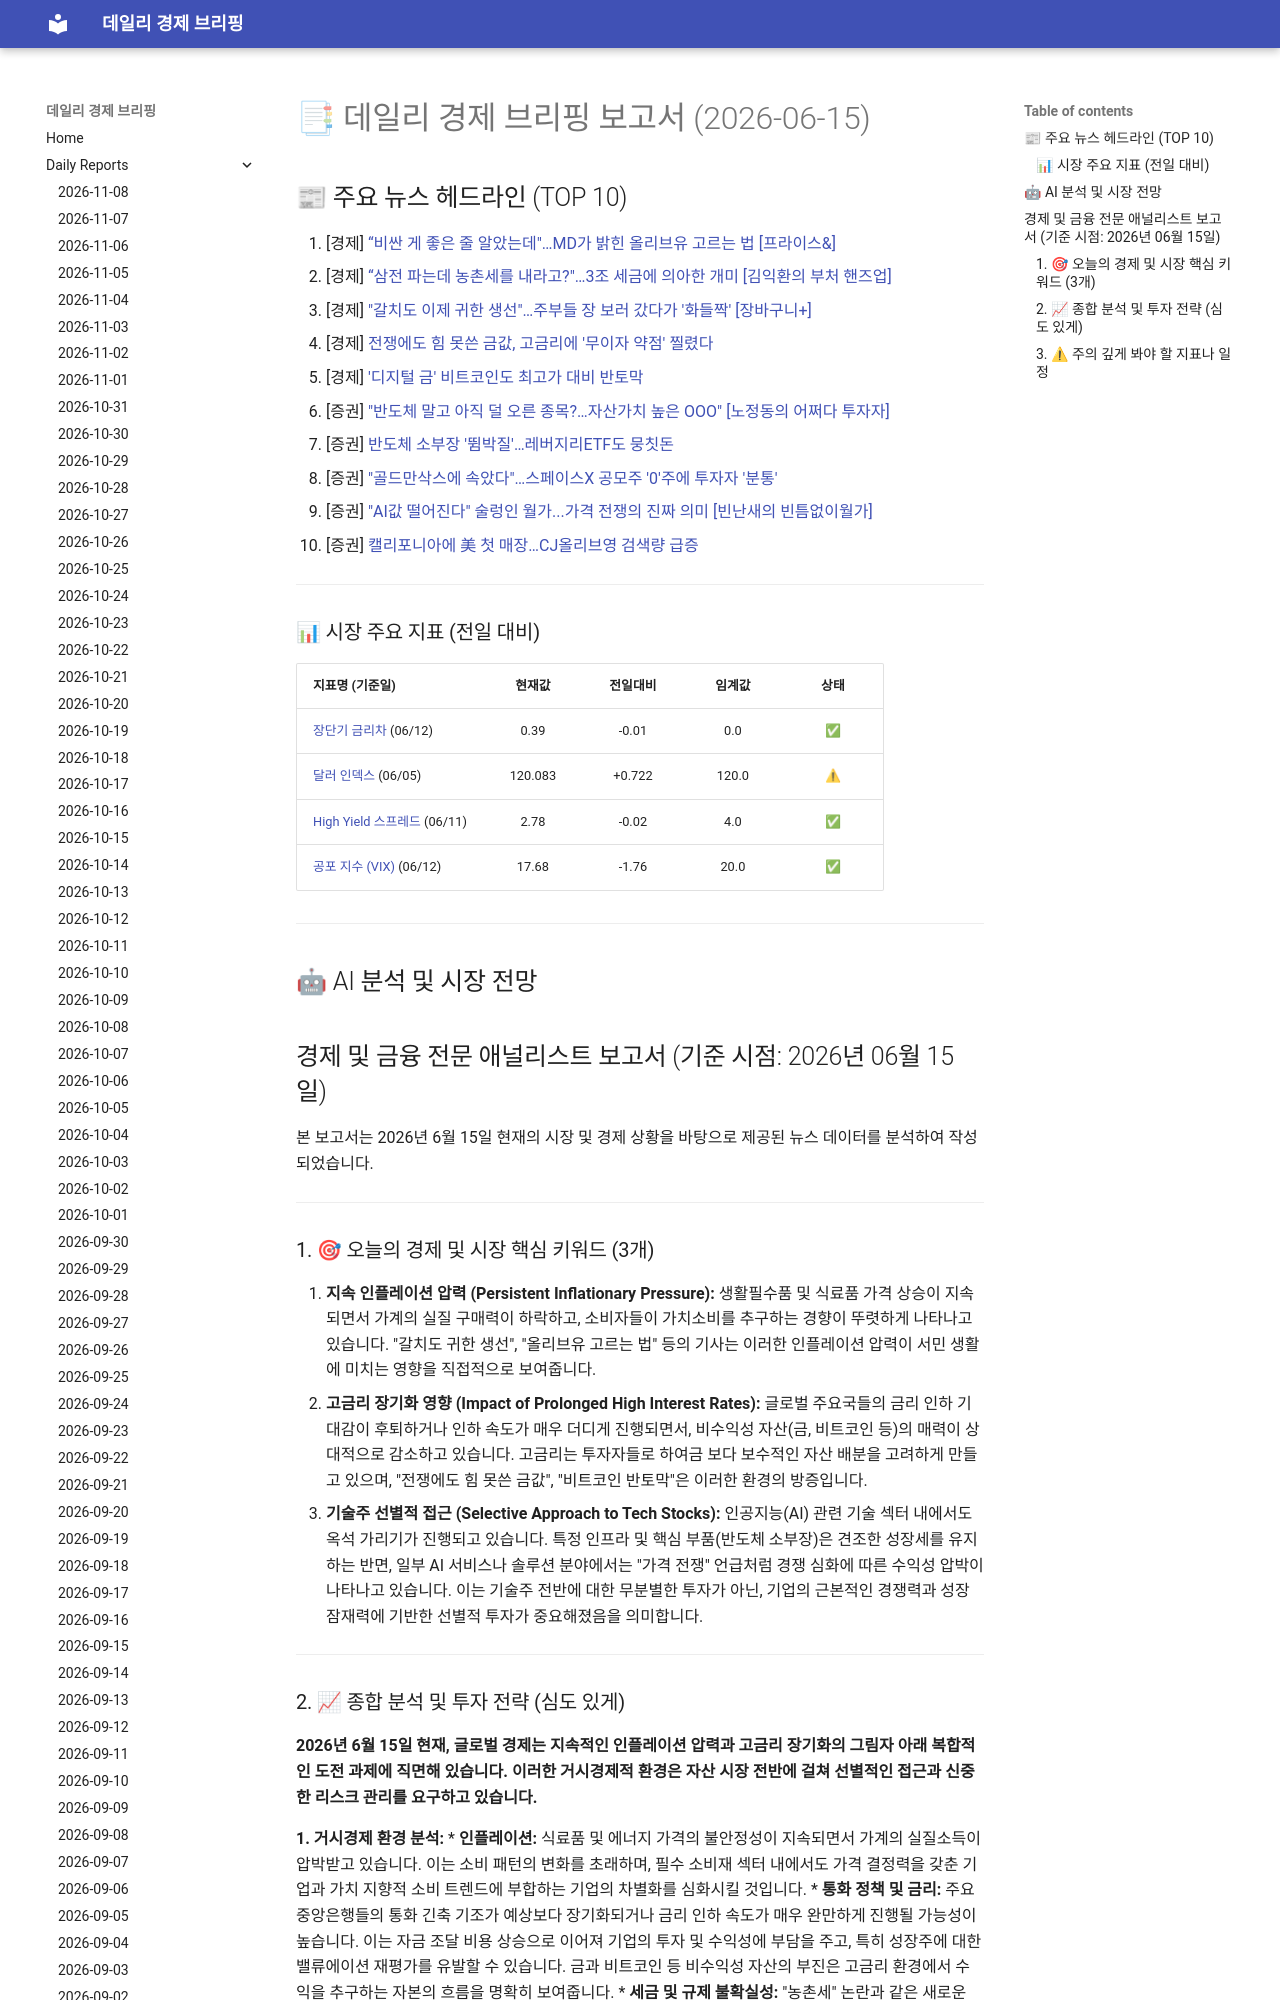

repository: 4610162/daily_news · page: reports/2026-06-15/index.html · generator: mkdocs

# 📑 데일리 경제 브리핑 보고서 (2026-06-15)

## 📰 주요 뉴스 헤드라인 (TOP 10)
1. [경제] [“비싼 게 좋은 줄 알았는데"…MD가 밝힌 올리브유 고르는 법 [프라이스&]](https://www.hankyung.com/article/202606123524i)
2. [경제] [“삼전 파는데 농촌세를 내라고?"…3조 세금에 의아한 개미 [김익환의 부처 핸즈업]](https://www.hankyung.com/article/202606145119i)
3. [경제] ["갈치도 이제 귀한 생선"…주부들 장 보러 갔다가 '화들짝' [장바구니+]](https://www.hankyung.com/article/202606111301g)
4. [경제] [전쟁에도 힘 못쓴 금값, 고금리에 '무이자 약점' 찔렸다](https://www.hankyung.com/article/2026061452811)
5. [경제] ['디지털 금' 비트코인도 최고가 대비 반토막](https://www.hankyung.com/article/2026061452801)
6. [증권] ["반도체 말고 아직 덜 오른 종목?…자산가치 높은 OOO" [노정동의 어쩌다 투자자]](https://www.hankyung.com/article/2026061448146)
7. [증권] [반도체 소부장 '뜀박질'…레버지리ETF도 뭉칫돈](https://www.hankyung.com/article/2026061452961)
8. [증권] ["골드만삭스에 속았다"…스페이스X 공모주 '0'주에 투자자 '분통'](https://www.hankyung.com/article/2026061454177)
9. [증권] ["AI값 떨어진다" 술렁인 월가...가격 전쟁의 진짜 의미 [빈난새의 빈틈없이월가]](https://www.hankyung.com/article/202606144622i)
10. [증권] [캘리포니아에 美 첫 매장…CJ올리브영 검색량 급증](https://www.hankyung.com/article/2026061453651)

---

### 📊 시장 주요 지표 (전일 대비)
| 지표명 (기준일) | 현재값 | 전일대비 | 임계값 | 상태 |
| :--- | :---: | :---: | :---: | :---: |
| [장단기 금리차](https://fred.stlouisfed.org/series/T10Y2Y) (06/12) | 0.39 | -0.01 | 0.0 | ✅ |
| [달러 인덱스](https://fred.stlouisfed.org/series/DTWEXBGS) (06/05) | 120.083 | +0.722 | 120.0 | ⚠ |
| [High Yield 스프레드](https://fred.stlouisfed.org/series/BAMLH0A0HYM2) (06/11) | 2.78 | -0.02 | 4.0 | ✅ |
| [공포 지수 (VIX)](https://finance.yahoo.com/quote/%5EVIX) (06/12) | 17.68 | -1.76 | 20.0 | ✅ |



---

## 🤖 AI 분석 및 시장 전망
## 경제 및 금융 전문 애널리스트 보고서 (기준 시점: 2026년 06월 15일)

본 보고서는 2026년 6월 15일 현재의 시장 및 경제 상황을 바탕으로 제공된 뉴스 데이터를 분석하여 작성되었습니다.

---
